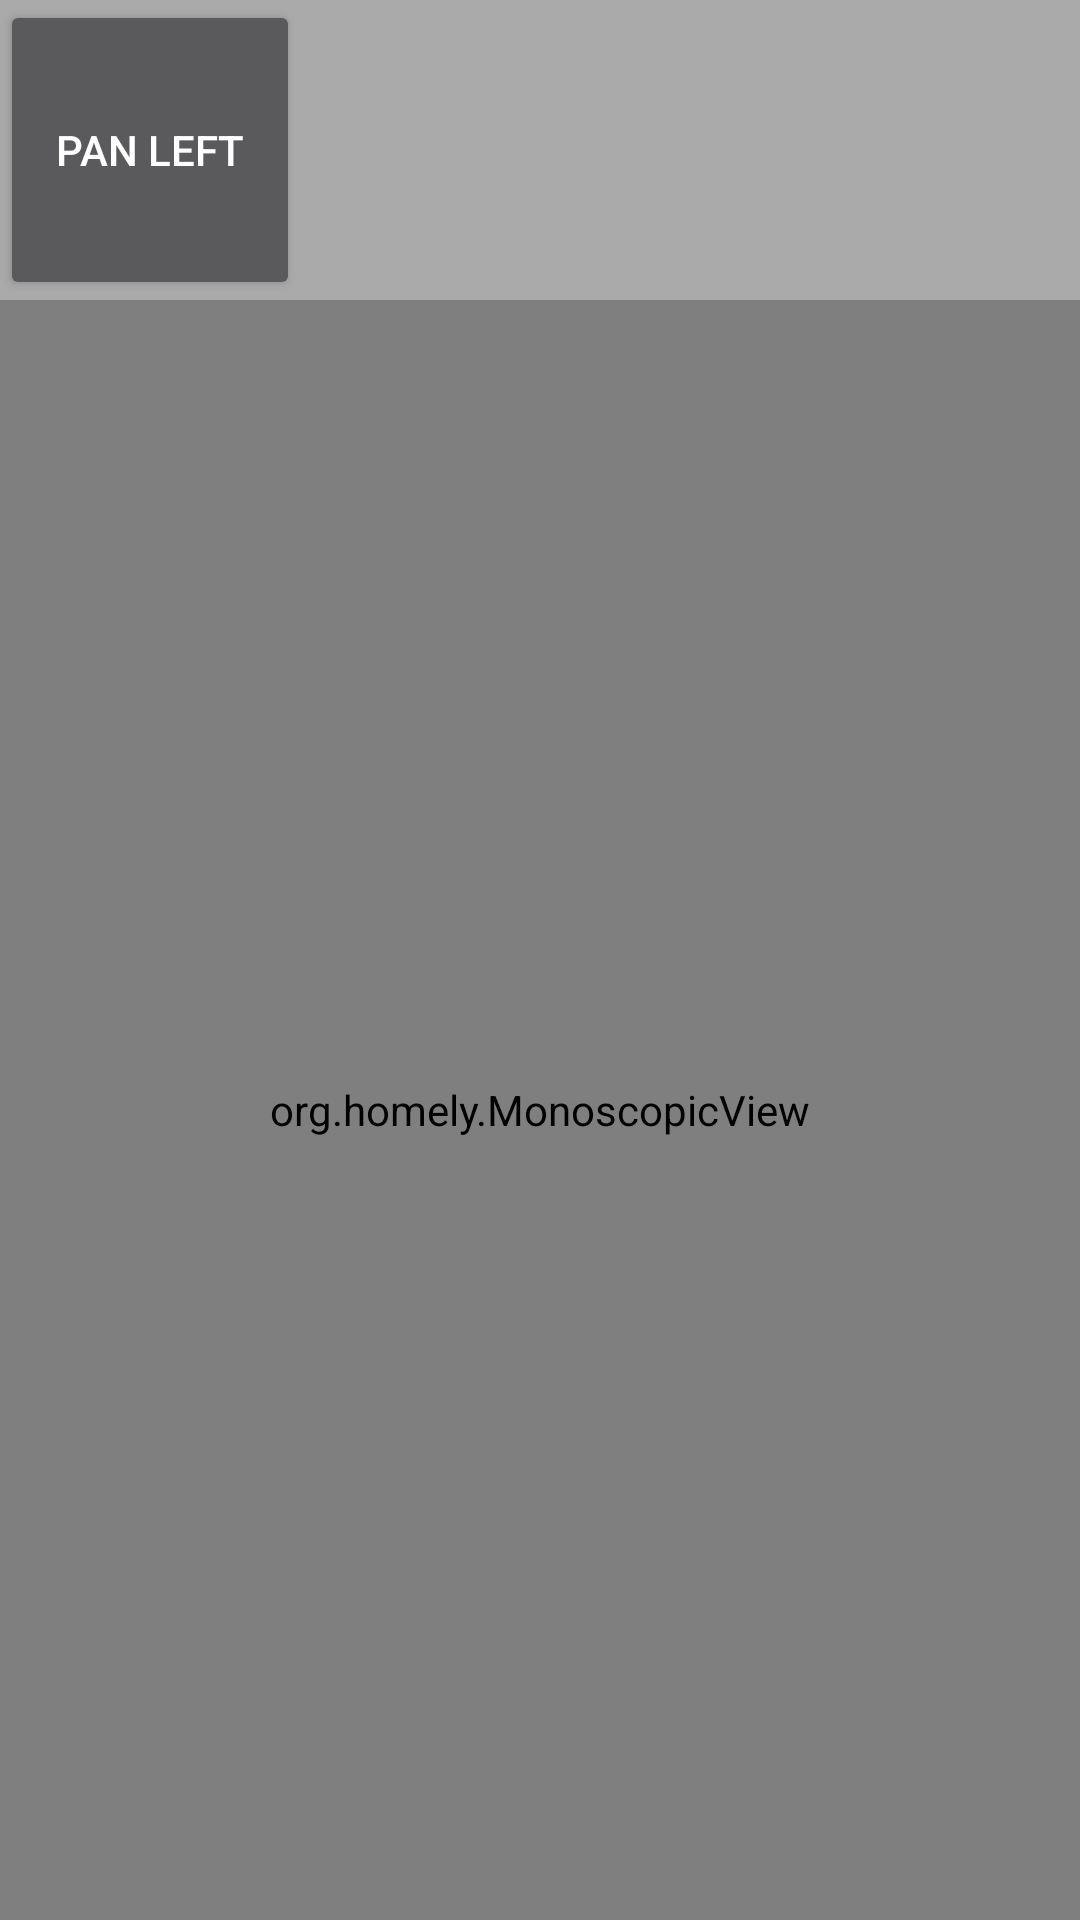

The Android layout XML behind this screen, and the referenced resources:
<!-- AndroidManifest.xml: application theme AppTheme -->
<!-- res/layout/activity_fancy_view_room_crit.xml -->
<?xml version="1.0" encoding="utf-8"?>
<LinearLayout xmlns:android="http://schemas.android.com/apk/res/android"
    android:id="@+id/activity_root"
    android:orientation="vertical"
    android:layout_width="match_parent"
    android:layout_height="match_parent">

    <Button
        android:layout_width="100dp"
        android:layout_height="100dp"
        android:text="pan left"
        android:onClick="pan_left"/>

    
    <org.homely.MonoscopicView
        android:id="@+id/video_view"
        android:layout_width="match_parent"
        android:layout_height="0dp"
        android:layout_gravity="top"
        android:layout_weight="1"
        android:visibility="visible"/>

</LinearLayout>
<!-- resources referenced by this layout -->
<resources>
  <style name="AppTheme" parent="android:Theme.Material">
          <item name="android:windowBackground">@android:color/darker_gray</item>
      </style>
</resources>
